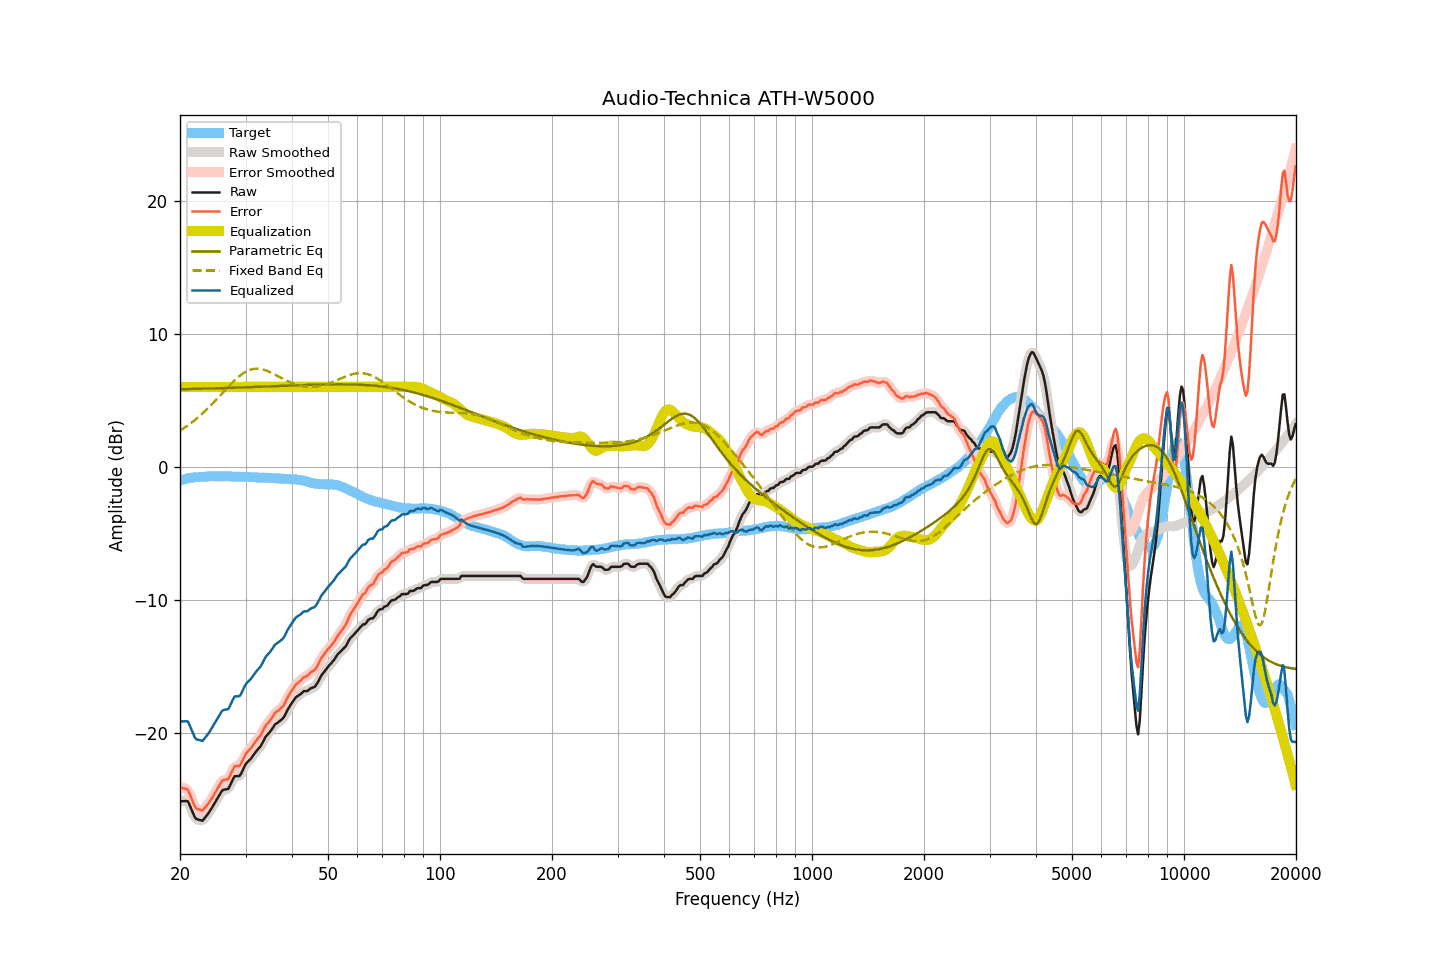

The file beside this chart, header and first rows:
frequency, raw, smoothed, error, error_smoothed, equalization, parametric_eq, fixed_band_eq, equalized_raw, equalized_smoothed, target
20.00, -25.16, -25.19, -24.12, -24.15, 6.00, 5.82, 2.71, -19.16, -19.19, -1.04
20.20, -25.16, -25.13, -24.16, -24.13, 6.00, 5.83, 2.79, -19.16, -19.13, -1.00
20.40, -25.15, -25.11, -24.18, -24.14, 6.00, 5.83, 2.87, -19.15, -19.11, -0.97
20.61, -25.15, -25.12, -24.20, -24.18, 6.00, 5.83, 2.95, -19.15, -19.12, -0.94
20.81, -25.14, -25.13, -24.24, -24.23, 6.00, 5.83, 3.03, -19.14, -19.13, -0.90
21.02, -25.17, -25.24, -24.30, -24.37, 6.00, 5.84, 3.12, -19.17, -19.24, -0.86
21.23, -25.45, -25.43, -24.59, -24.59, 6.00, 5.84, 3.20, -19.45, -19.43, -0.85
21.44, -25.74, -25.72, -24.91, -24.89, 6.00, 5.84, 3.30, -19.74, -19.72, -0.83
21.66, -26.01, -26.04, -25.20, -25.22, 6.00, 5.85, 3.39, -20.01, -20.04, -0.81
21.87, -26.31, -26.28, -25.51, -25.48, 6.00, 5.85, 3.49, -20.31, -20.28, -0.80
22.09, -26.49, -26.45, -25.70, -25.66, 6.00, 5.85, 3.58, -20.49, -20.45, -0.78
22.31, -26.52, -26.54, -25.73, -25.76, 6.00, 5.86, 3.69, -20.52, -20.54, -0.79
22.54, -26.56, -26.58, -25.78, -25.81, 6.00, 5.86, 3.79, -20.56, -20.58, -0.78
22.76, -26.59, -26.60, -25.82, -25.83, 6.00, 5.86, 3.90, -20.59, -20.60, -0.77
22.99, -26.63, -26.57, -25.86, -25.81, 6.00, 5.86, 4.00, -20.63, -20.57, -0.77
23.22, -26.48, -26.48, -25.72, -25.73, 6.00, 5.87, 4.12, -20.48, -20.48, -0.76
23.45, -26.32, -26.34, -25.57, -25.59, 6.00, 5.87, 4.23, -20.32, -20.34, -0.75
23.69, -26.17, -26.17, -25.43, -25.43, 6.00, 5.87, 4.35, -20.17, -20.17, -0.74
23.92, -26.00, -26.00, -25.27, -25.27, 6.00, 5.88, 4.47, -20.00, -20.00, -0.73
24.16, -25.81, -25.81, -25.09, -25.09, 6.00, 5.88, 4.59, -19.81, -19.81, -0.72
24.40, -25.61, -25.62, -24.90, -24.90, 6.00, 5.88, 4.71, -19.61, -19.62, -0.71
24.65, -25.41, -25.41, -24.69, -24.69, 6.00, 5.89, 4.84, -19.41, -19.41, -0.72
24.89, -25.20, -25.20, -24.48, -24.48, 6.00, 5.89, 4.96, -19.20, -19.20, -0.72
25.14, -24.99, -25.00, -24.27, -24.27, 6.00, 5.90, 5.09, -18.99, -19.00, -0.72
25.39, -24.79, -24.78, -24.07, -24.05, 6.00, 5.90, 5.22, -18.79, -18.78, -0.73
25.65, -24.59, -24.58, -23.86, -23.85, 6.00, 5.90, 5.35, -18.59, -18.58, -0.73
25.91, -24.39, -24.42, -23.65, -23.69, 6.00, 5.91, 5.49, -18.39, -18.42, -0.74
26.16, -24.30, -24.31, -23.57, -23.58, 6.00, 5.91, 5.62, -18.30, -18.31, -0.73
26.43, -24.28, -24.28, -23.55, -23.55, 6.00, 5.91, 5.75, -18.28, -18.28, -0.73
26.69, -24.25, -24.26, -23.51, -23.53, 6.00, 5.92, 5.88, -18.25, -18.26, -0.73
26.96, -24.23, -24.17, -23.49, -23.44, 6.00, 5.92, 6.01, -18.23, -18.17, -0.73
27.23, -24.01, -24.00, -23.28, -23.27, 6.00, 5.93, 6.13, -18.01, -18.00, -0.73
27.50, -23.75, -23.75, -23.01, -23.01, 6.00, 5.93, 6.26, -17.75, -17.75, -0.74
27.77, -23.48, -23.49, -22.74, -22.75, 6.00, 5.93, 6.38, -17.48, -17.49, -0.75
28.05, -23.28, -23.33, -22.53, -22.58, 6.00, 5.94, 6.50, -17.28, -17.33, -0.75
28.33, -23.27, -23.27, -22.51, -22.52, 6.00, 5.94, 6.61, -17.27, -17.27, -0.76
28.62, -23.27, -23.26, -22.52, -22.50, 6.00, 5.95, 6.72, -17.27, -17.26, -0.75
28.90, -23.26, -23.21, -22.50, -22.46, 6.00, 5.95, 6.81, -17.26, -17.21, -0.75
29.19, -23.09, -23.07, -22.32, -22.31, 6.00, 5.96, 6.91, -17.09, -17.07, -0.76
29.48, -22.82, -22.83, -22.07, -22.08, 6.00, 5.96, 7.00, -16.82, -16.83, -0.76
29.78, -22.57, -22.58, -21.81, -21.82, 6.00, 5.96, 7.08, -16.57, -16.58, -0.76
30.08, -22.34, -22.36, -21.58, -21.60, 6.00, 5.97, 7.14, -16.34, -16.36, -0.76
30.38, -22.21, -22.21, -21.44, -21.44, 6.00, 5.97, 7.21, -16.21, -16.21, -0.77
30.68, -22.09, -22.08, -21.31, -21.30, 6.00, 5.98, 7.26, -16.09, -16.08, -0.77
30.99, -21.97, -21.95, -21.18, -21.17, 6.00, 5.98, 7.30, -15.97, -15.95, -0.79
31.30, -21.80, -21.80, -21.01, -21.01, 6.00, 5.99, 7.33, -15.80, -15.80, -0.79
31.61, -21.64, -21.64, -20.85, -20.84, 6.00, 5.99, 7.35, -15.64, -15.64, -0.79
31.93, -21.47, -21.47, -20.67, -20.67, 6.00, 6.00, 7.36, -15.47, -15.47, -0.80
32.24, -21.31, -21.33, -20.50, -20.52, 6.00, 6.00, 7.37, -15.31, -15.33, -0.81
32.57, -21.18, -21.18, -20.36, -20.37, 6.00, 6.01, 7.36, -15.18, -15.18, -0.82
32.89, -21.04, -21.02, -20.22, -20.20, 6.00, 6.01, 7.35, -15.04, -15.02, -0.82
33.22, -20.84, -20.82, -20.01, -20.00, 6.00, 6.02, 7.32, -14.84, -14.82, -0.82
33.55, -20.59, -20.60, -19.77, -19.78, 6.00, 6.02, 7.30, -14.59, -14.60, -0.83
33.89, -20.37, -20.38, -19.54, -19.55, 6.00, 6.02, 7.26, -14.37, -14.38, -0.83
34.23, -20.20, -20.21, -19.37, -19.37, 6.00, 6.03, 7.21, -14.20, -14.21, -0.83
34.57, -20.07, -20.06, -19.22, -19.22, 6.00, 6.03, 7.16, -14.07, -14.06, -0.84
34.92, -19.94, -19.92, -19.09, -19.08, 6.00, 6.04, 7.11, -13.94, -13.92, -0.85
35.27, -19.77, -19.76, -18.92, -18.90, 6.00, 6.04, 7.05, -13.77, -13.76, -0.85
35.62, -19.59, -19.58, -18.72, -18.72, 6.00, 6.05, 7.00, -13.59, -13.58, -0.86
35.97, -19.40, -19.43, -18.53, -18.56, 6.00, 6.05, 6.93, -13.40, -13.43, -0.87
... 635 more rows
